Run: headless pygame with SDL's dummy video driver; simulated clock (each Clock.tick advances the game by its frame time, no real sleeping); random seed 0; keys injected as events and as key.get_pressed() state; no mouse input.
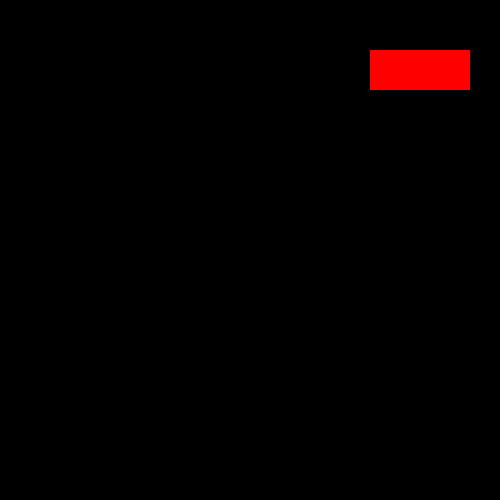
Frame 1 of 4 · flips 1–60 · no input
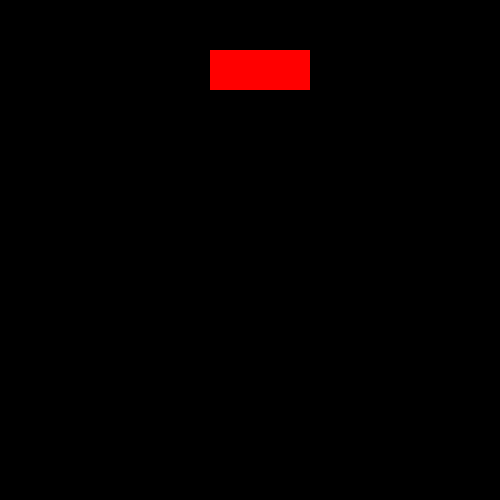
Frame 2 of 4 · flips 61–180 · tapped SPACE, RETURN · held RIGHT (→), D
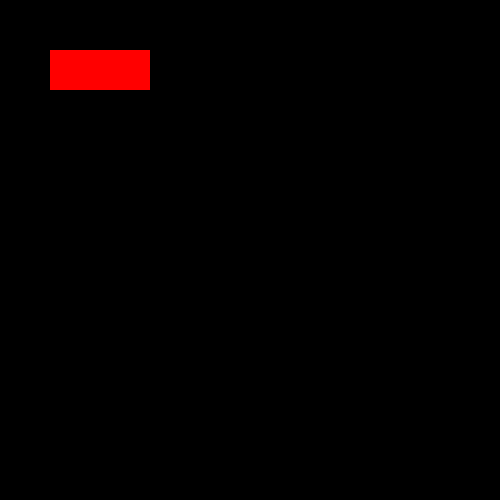
Frame 3 of 4 · flips 181–300 · held DOWN (↓), S
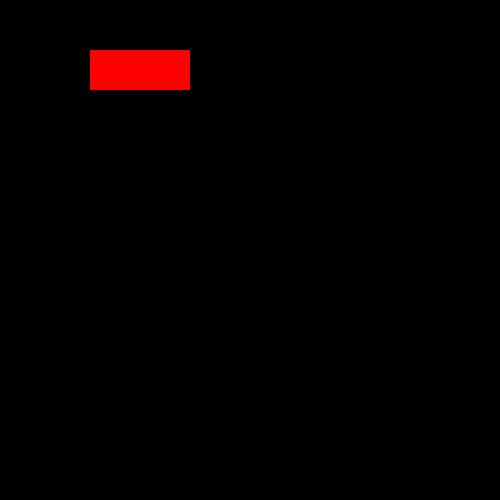
Frame 4 of 4 · flips 301–420 · held LEFT (←), A, UP (↑), W

The pygame program that drew these frames:

import pygame
pygame.init()

dis = pygame.display.set_mode((500, 500))
x = 50
y = 50
height = 40
width = 100
run = True
vel = 10
clock = pygame.time.Clock()
direction = 'Right'

def animate(x, y, height, width, direction):
    if x < 0:
        direction = 'Right'

    elif x > 500:
        direction = 'Left'

    if direction == 'Right':
        x += vel

    elif direction == 'Left':
        x -= vel

    pygame.draw.rect(dis, (255, 0, 0), pygame.Rect(x, y, width, height))

    return x, direction

while run:
    for event in pygame.event.get():
        if event.type == pygame.QUIT:
            run = False
    keys = pygame.key.get_pressed()

    dis.fill((0, 0, 0))


    x, direction = animate(x, y, height, width, direction)
    pygame.display.flip()
    clock.tick(60)

pygame.quit()
